Run: headless pygame with SDL's dummy video driver; simulated clock (each Clock.tick advances the game by its frame time, no real sleeping); random seed 0; keys injected as events and as key.get_pressed() state; mouse plan: one left click at the window centre at the start of phase 2, then a move to the lower-right quarter at the start of phase 3.
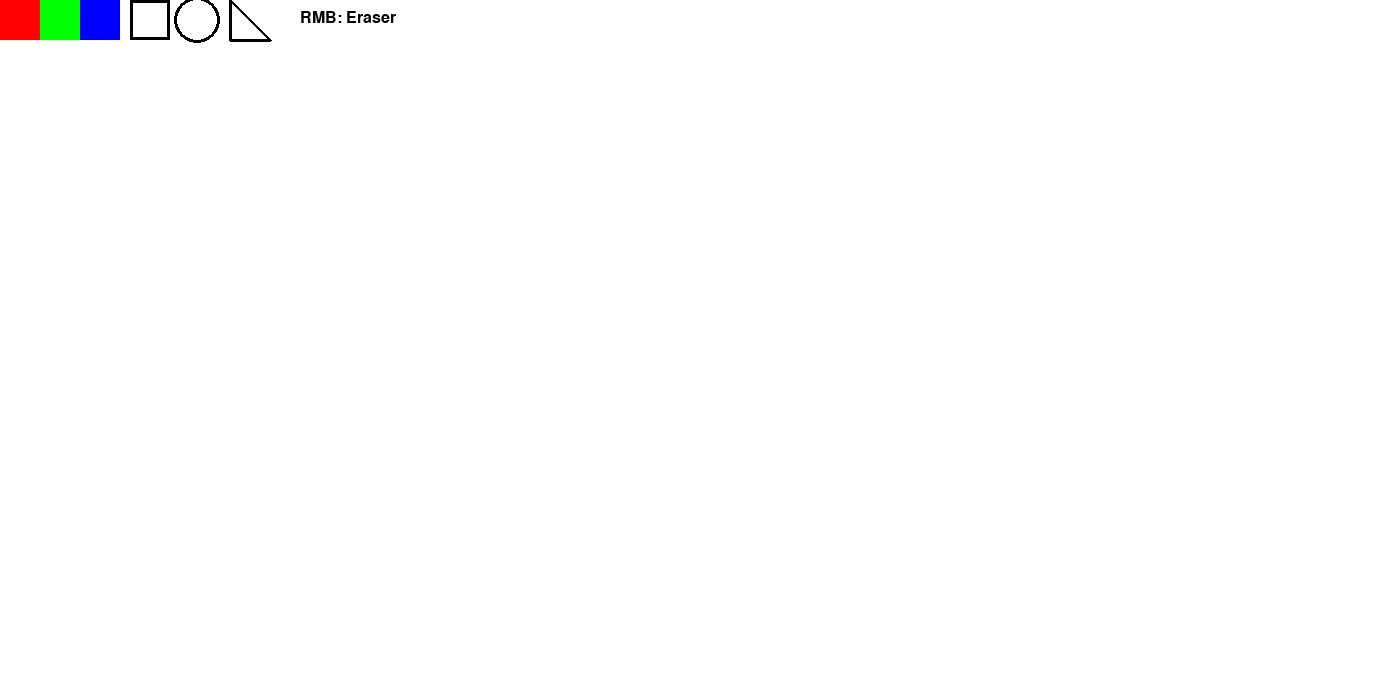
Frame 1 of 4 · flips 1–60 · no input
Frame 2 of 4 · flips 61–180 · clicked the window centre · tapped SPACE, RETURN · held RIGHT (→), D · screen unchanged from frame 1, image omitted
Frame 3 of 4 · flips 181–300 · moved the mouse to the lower-right quarter · held DOWN (↓), S · screen unchanged from frame 2, image omitted
Frame 4 of 4 · flips 301–420 · held LEFT (←), A, UP (↑), W · screen unchanged from frame 3, image omitted

The pygame program that drew these frames:

import pygame

# Initialize pygame
pygame.init()

# Set screen width and height
WIDTH = 1400
HEIGHT = 700
screen = pygame.display.set_mode((WIDTH, HEIGHT))  # Create window with given dimensions

# Define colors using RGB values
colorBLACK = (0, 0, 0)
colorWHITE = (255, 255, 255)
colorRED = (255, 0, 0)
colorGREEN = (0, 255, 0)
colorBLUE = (0, 0, 255)

# List of selectable drawing colors
colors = [colorRED, colorGREEN, colorBLUE]

# Available figures to draw
figures = ["square", "circle", "triangle"]

# Default drawing color and shape
current_color = colorWHITE
current_figure = "circle"

# Mouse button flags
LMBpressed = False  # Left Mouse Button
RMBpressed = False  # Right Mouse Button

# Default size of shapes
SIZE = 10

# Fill screen with white color initially
screen.fill(colorWHITE)

# Create font object for drawing text
font = pygame.font.SysFont("Verdana", 24)

# Main program loop flag
running = True

# Start of main event loop
while running:
    for event in pygame.event.get():
        if event.type == pygame.QUIT:
            running = False  # Quit the loop if window is closed

        # Mouse button pressed events
        if event.type == pygame.MOUSEBUTTONDOWN:
            if event.button == 1:
                LMBpressed = True  # Left mouse button pressed
            elif event.button == 3:
                RMBpressed = True  # Right mouse button pressed

        # Mouse button released events
        if event.type == pygame.MOUSEBUTTONUP:
            if event.button == 1:
                LMBpressed = False
            elif event.button == 3:
                RMBpressed = False

        # Keyboard events for changing size
        if event.type == pygame.KEYDOWN:
            if event.key == pygame.K_EQUALS:  # "+" key
                SIZE += 1  # Increase shape size
            elif event.key == pygame.K_MINUS:
                SIZE = max(1, SIZE - 1)  # Decrease size, but not below 1

    # Draw color selection buttons at top left
    color_boxes = []
    for i, col in enumerate(colors):
        rect = pygame.draw.rect(screen, col, (i * 40, 0, 40, 40))
        color_boxes.append((rect, col))  # Store box and its color

    # Draw selection shapes (icons) on top bar
    square_rect = pygame.draw.rect(screen, colorBLACK, (130, 0, 40, 40), 3)
    circle_rect = pygame.draw.circle(screen, colorBLACK, (197, 20), 23, 3)
    triangle_rect = pygame.draw.polygon(screen, colorBLACK, ((230, 0), (230, 40), (270, 40)), 3)

    # Draw eraser label on top right
    pygame.draw.rect(screen, colorWHITE, (300, 0, 200, 40))  # Background for text
    eraser_label = font.render("RMB: Eraser", True, colorBLACK)  # Create text surface
    screen.blit(eraser_label, (300, 10))  # Draw text on screen

    # Get mouse position and button states
    pos = pygame.mouse.get_pos()
    click = pygame.mouse.get_pressed()

    # Check if a color or shape button is clicked
    if click[0]:  # Left click
        for rect, col in color_boxes:
            if rect.collidepoint(pos):
                current_color = col  # Change current drawing color

        if square_rect.collidepoint(pos):
            current_figure = "square"  # Select square
        elif circle_rect.collidepoint(pos):
            current_figure = "circle"  # Select circle
        elif triangle_rect.collidepoint(pos):
            current_figure = "triangle"  # Select triangle

    # Free-hand drawing with mouse
    if LMBpressed or RMBpressed:
        draw_color = colorWHITE if RMBpressed else current_color  # Use white if erasing

        # Draw selected shape at mouse position
        if current_figure == "circle":
            pygame.draw.circle(screen, draw_color, pos, SIZE)
        elif current_figure == "square":
            pygame.draw.rect(screen, draw_color, (pos[0], pos[1], SIZE, SIZE))
        elif current_figure == "triangle":
            pygame.draw.polygon(screen, draw_color, [
                (pos[0], pos[1]),
                (pos[0] - SIZE, pos[1] + SIZE),
                (pos[0] + SIZE, pos[1] + SIZE)
            ])

    # Update the display with all changes
    pygame.display.flip()

# Quit pygame when loop ends
pygame.quit()
